8-way image classification set "AIFactory_FruitQC" from GitHub (yuri0329/AIFactory_FruitQC); label vocabulary: apple fuji, mandarine hallabong, mandarine onjumilgam, pear chuhwang, pear singo, persimmon bansi, persimmon booyu, persimmon daebong.

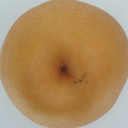
Label: pear singo

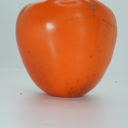
Label: persimmon daebong

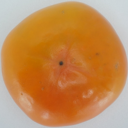
Label: persimmon booyu

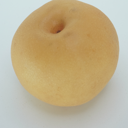
Label: pear chuhwang

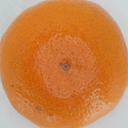
Label: mandarine onjumilgam

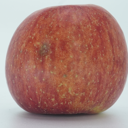
Label: apple fuji
